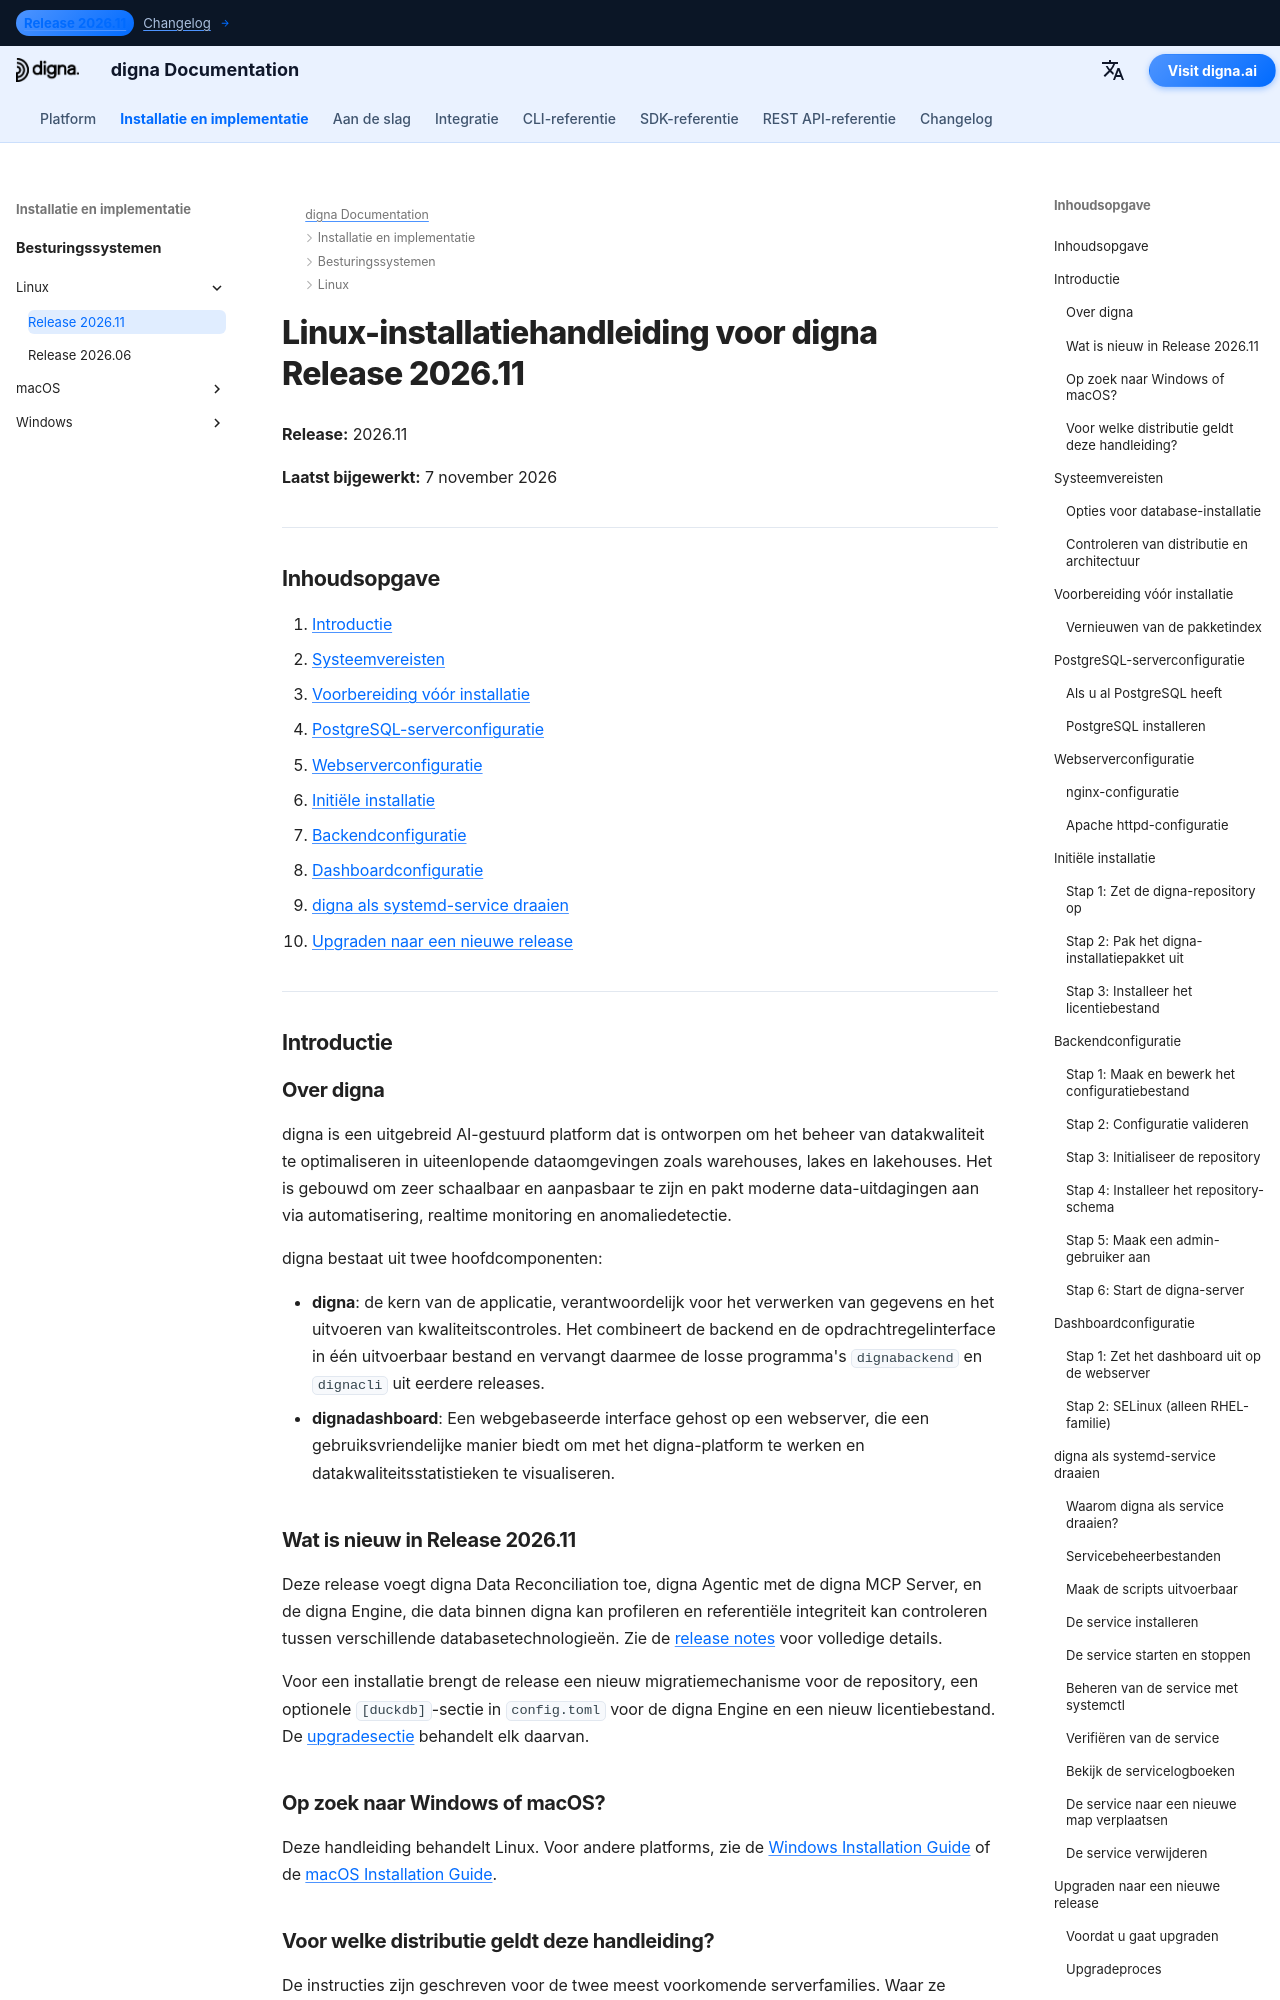

repository: dignaai/digna-docs · page: nl/installation_deployment/Linux/Release 2026.11/installation_guide_digna_linux_2026_11/index.html · generator: mkdocs

---
title: Linux-installatiehandleiding – digna Release 2026.11 | digna Documentatie
description: Stapsgewijze handleiding voor het installeren van digna Release 2026.11 op Linux — systeemvereisten, PostgreSQL-configuratie, nginx- of Apache-configuratie, backend- en dashboardconfiguratie, digna als systemd-service uitvoeren en upgraden vanaf Release 2026.06.
keywords: digna linux installatie, digna implementatiehandleiding, digna backend configuratie, digna dashboard installatie, postgresql linux, nginx linux, digna systemd service, digna upgrade handleiding
image: /assets/logo_square.png
---

# Linux-installatiehandleiding voor digna Release 2026.11

**Release:** 2026.11

**Laatst bijgewerkt:** 7 november 2026


---

## Inhoudsopgave

1. [Introductie](#introduction)
2. [Systeemvereisten](#system-requirements)
3. [Voorbereiding vóór installatie](#pre-installation-setup)
4. [PostgreSQL-serverconfiguratie](#postgresql-server-setup)
5. [Webserverconfiguratie](#web-server-configuration)
6. [Initiële installatie](#initial-installation)
7. [Backendconfiguratie](#backend-configuration)
8. [Dashboardconfiguratie](#dashboard-configuration)
9. [digna als systemd-service draaien](#running-digna-as-a-systemd-service)
10. [Upgraden naar een nieuwe release](#upgrading-to-a-new-release)

---

## Introductie {: #introduction }

### Over digna

digna is een uitgebreid AI-gestuurd platform dat is ontworpen om het beheer van datakwaliteit te optimaliseren in uiteenlopende dataomgevingen zoals warehouses, lakes en lakehouses. Het is gebouwd om zeer schaalbaar en aanpasbaar te zijn en pakt moderne data-uitdagingen aan via automatisering, realtime monitoring en anomaliedetectie.

digna bestaat uit twee hoofdcomponenten:

- **digna**: de kern van de applicatie, verantwoordelijk voor het verwerken van gegevens en het uitvoeren van kwaliteitscontroles. Het combineert de backend en de opdrachtregelinterface in één uitvoerbaar bestand en vervangt daarmee de losse programma's `dignabackend` en `dignacli` uit eerdere releases.
- **dignadashboard**: Een webgebaseerde interface gehost op een webserver, die een gebruiksvriendelijke manier biedt om met het digna-platform te werken en datakwaliteitsstatistieken te visualiseren.
